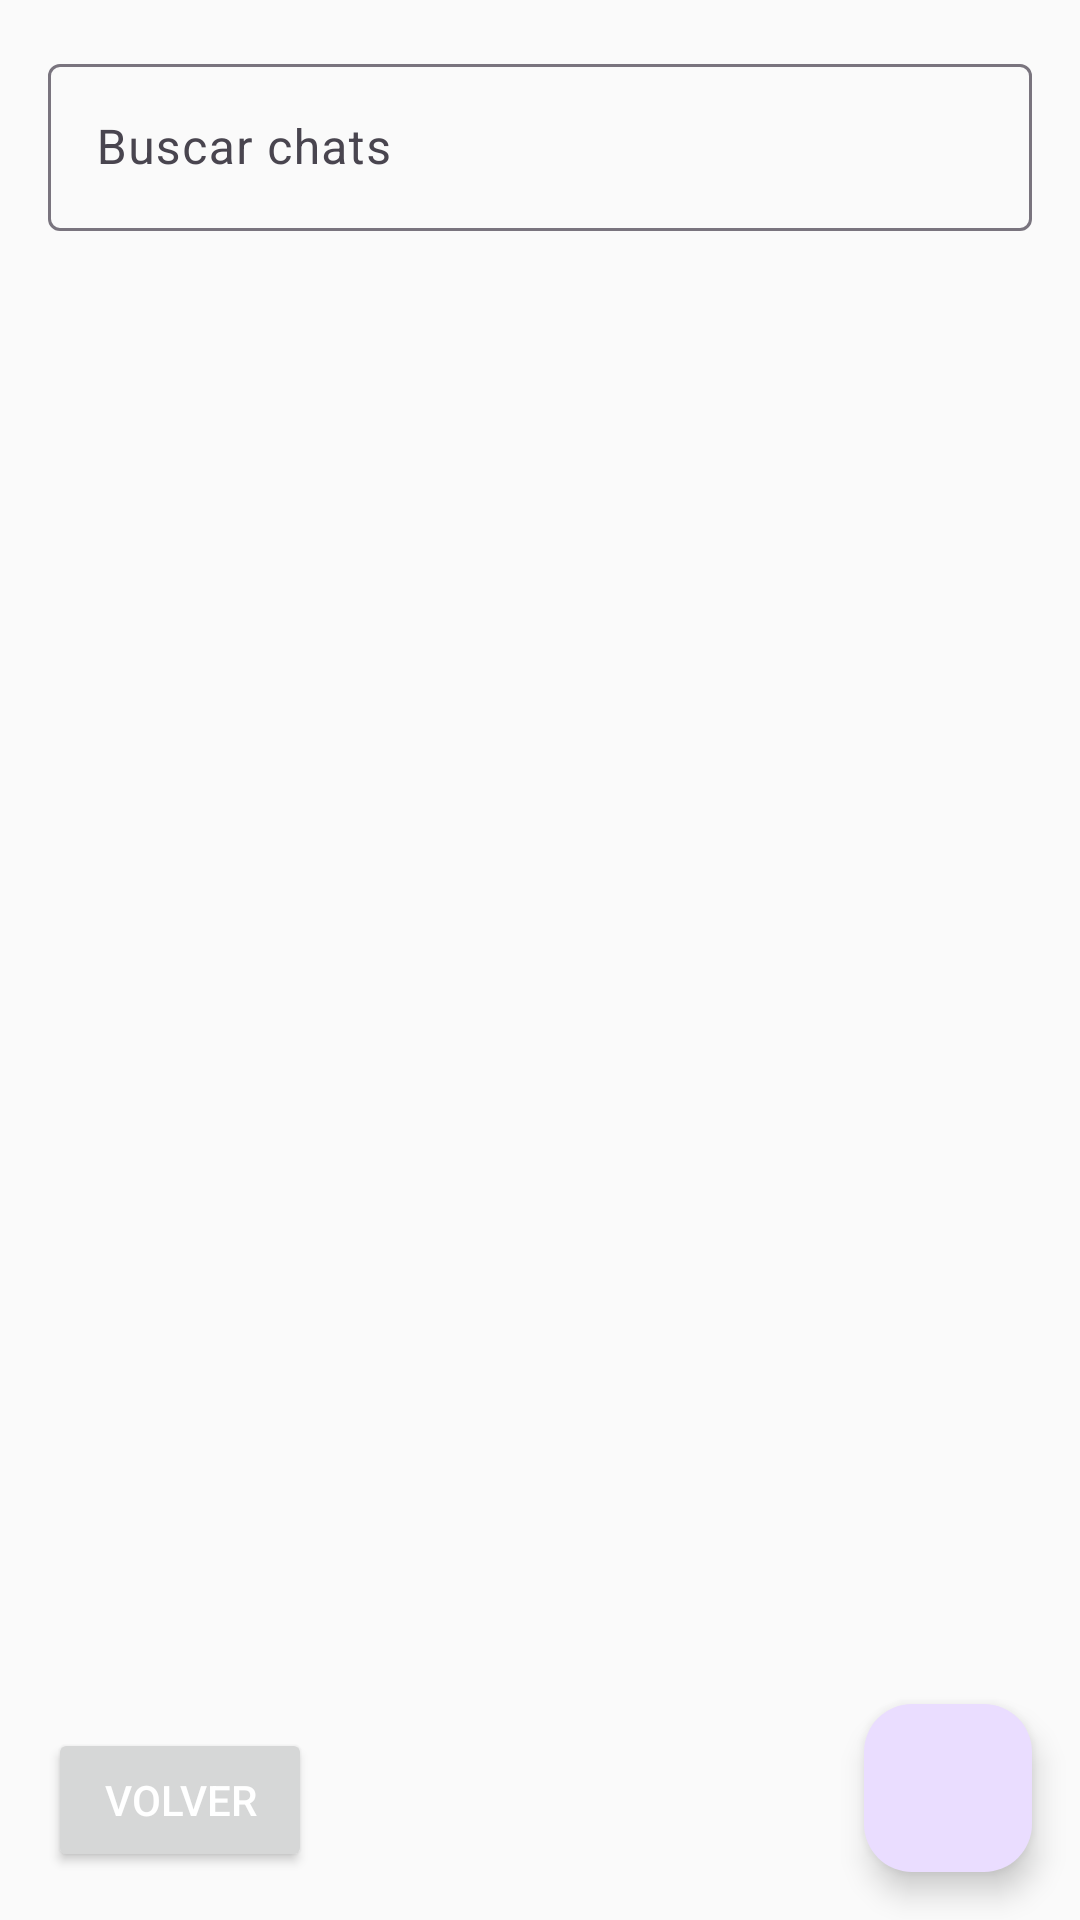

Android layout source for this screen:
<!-- AndroidManifest.xml: application theme Theme.DMP -->
<!-- res/layout/menu_app.xml -->
<?xml version="1.0" encoding="utf-8"?>
<androidx.constraintlayout.widget.ConstraintLayout xmlns:android="http://schemas.android.com/apk/res/android"
    xmlns:app="http://schemas.android.com/apk/res-auto"
    xmlns:tools="http://schemas.android.com/tools"
    android:layout_width="match_parent"
    android:layout_height="match_parent"
    android:background="@color/background_material_light">

    
    <com.google.android.material.textfield.TextInputLayout
        android:id="@+id/searchBar"
        android:layout_width="0dp"
        android:layout_height="wrap_content"
        android:layout_margin="16dp"
        app:layout_constraintTop_toTopOf="parent"
        app:layout_constraintStart_toStartOf="parent"
        app:layout_constraintEnd_toEndOf="parent">

        <com.google.android.material.textfield.TextInputEditText
            android:id="@+id/searchInput"
            android:layout_width="match_parent"
            android:layout_height="wrap_content"
            android:hint="Buscar chats"
            android:inputType="text"
            android:paddingStart="16dp"
            android:paddingEnd="16dp"
            android:backgroundTint="@color/primary_material_dark"/>
    </com.google.android.material.textfield.TextInputLayout>

    
    <androidx.recyclerview.widget.RecyclerView
        android:id="@+id/recyclerViewChats"
        android:layout_width="0dp"
        android:layout_height="0dp"
        android:layout_marginTop="16dp"
        app:layout_constraintTop_toBottomOf="@id/searchBar"
        app:layout_constraintStart_toStartOf="parent"
        app:layout_constraintEnd_toEndOf="parent"
        app:layout_constraintBottom_toTopOf="@id/fabNewChat"/>

    

    

    <com.google.android.material.floatingactionbutton.FloatingActionButton
        android:id="@+id/fabNewChat"
        android:layout_width="wrap_content"
        android:layout_height="wrap_content"
        android:layout_margin="16dp"
        android:layout_marginEnd="16dp"
        android:layout_marginBottom="16dp"
        android:contentDescription="+"
        android:text="+"
        app:layout_constraintBottom_toBottomOf="parent"
        app:layout_constraintEnd_toEndOf="parent"
        app:tint="@android:color/white" />

    <Button
        android:id="@+id/btnBack"
        android:layout_width="wrap_content"
        android:layout_height="wrap_content"
        android:text="Volver"
        android:layout_margin="16dp"
        app:layout_constraintBottom_toBottomOf="parent"
        app:layout_constraintStart_toStartOf="parent"
        android:textColor="@android:color/white" />

</androidx.constraintlayout.widget.ConstraintLayout>
<!-- resources referenced by this layout -->
<resources>
  <style name="Theme.DMP" parent="Base.Theme.DMP" />
  <style name="Base.Theme.DMP" parent="Theme.Material3.DayNight.NoActionBar">
          
          
      </style>
</resources>
